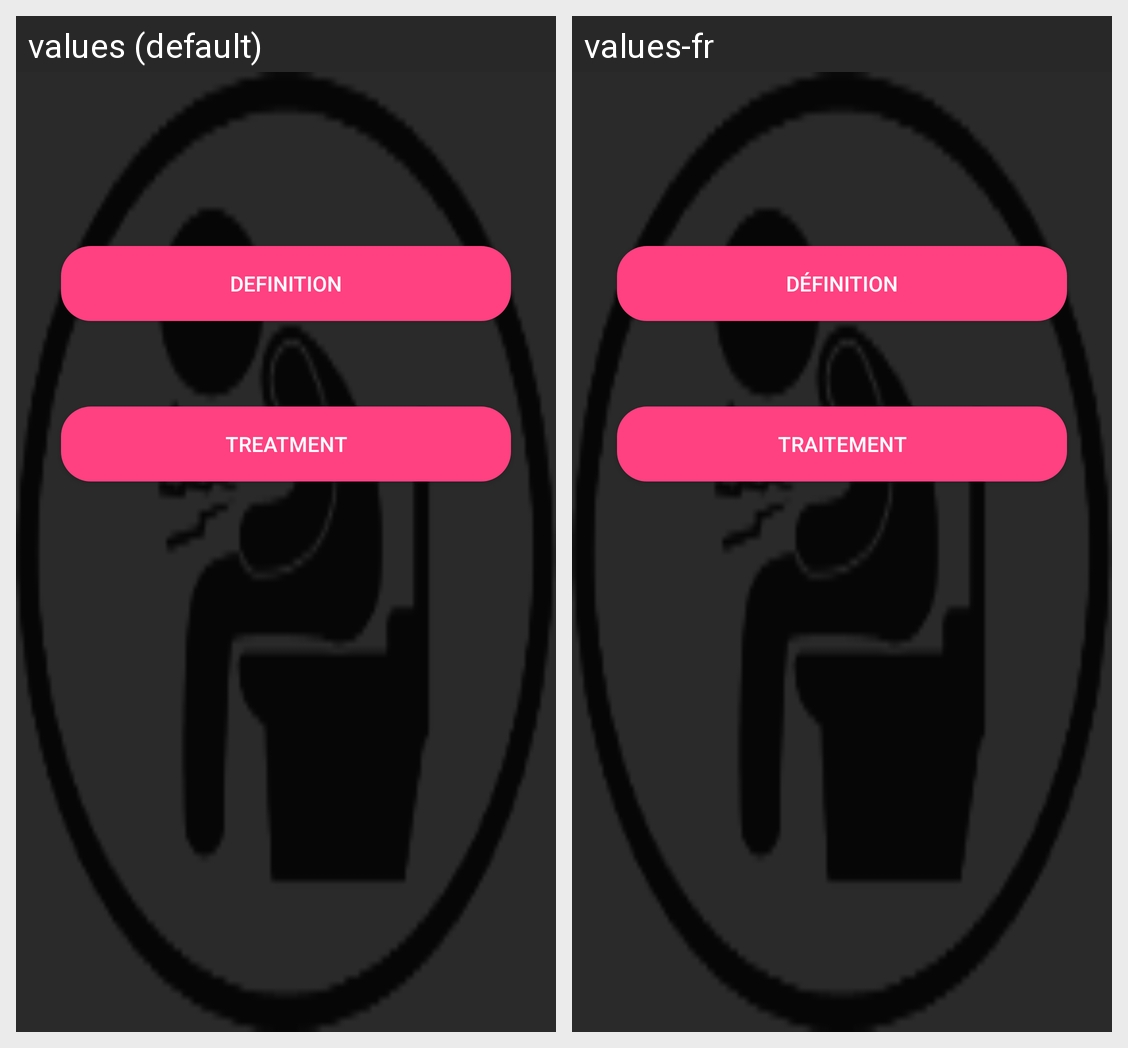

The Android screen above is rendered under two locales of the same app. Produce the string resources it draws, with the default and per-locale values.
Android screen res/layout/content_non_severe_persistent_diarrhoea.xml rendered under 2 locales, left to right: values (default), values-fr. Device: Nexus 5 (rendered at 1080×1920; each locale shown at half size, 540×960, under a caption strip naming it); theme AppTheme.
Strings drawn on this screen, with the default value and each locale's value (text and hints the layout hard-codes, and strings that could not be matched under every locale, appear in the picture but are not listed):

title_activity_non_severe_persistent_diarrhoea_definition
  values: Definition
  values-fr: Définition

title_activity_non_severe_persistent_diarrhoea_treatment
  values: Treatment
  values-fr: Traitement
